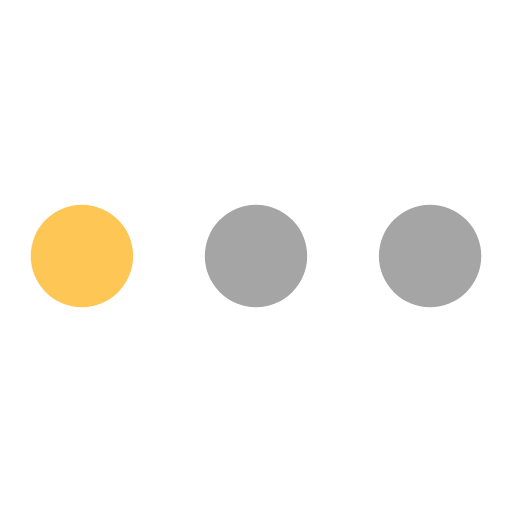
t = 0.00 s
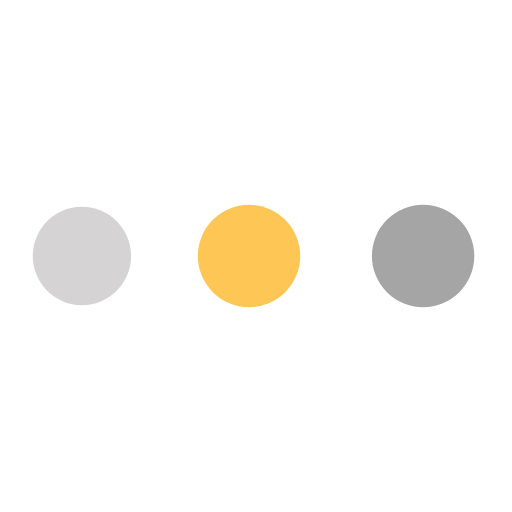
t = 0.40 s
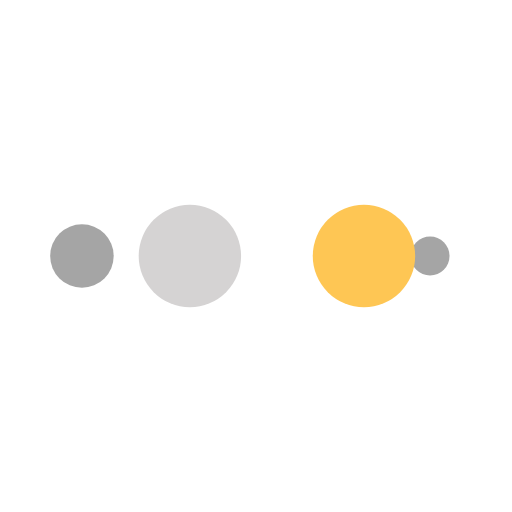
t = 0.67 s
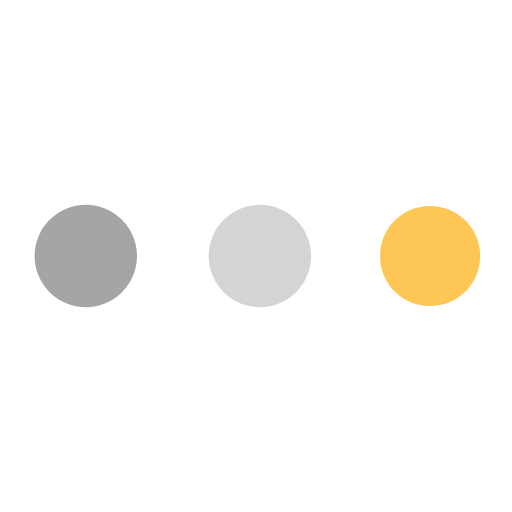
t = 1.06 s
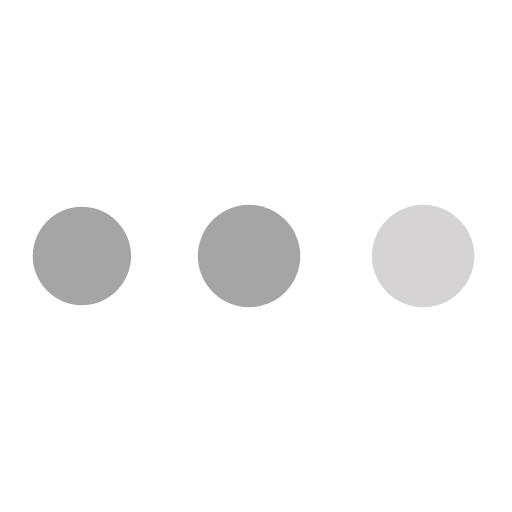
t = 1.46 s
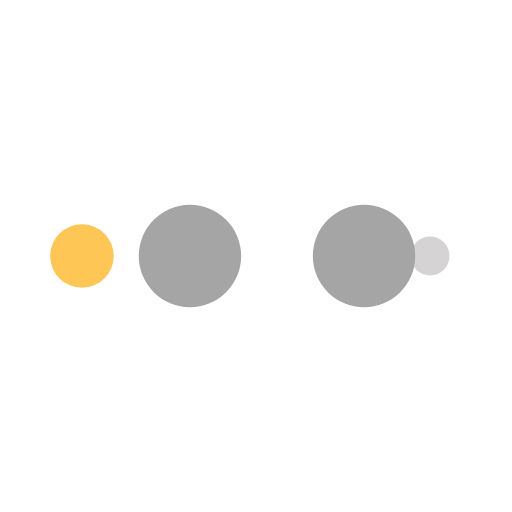
t = 1.73 s

The animated SVG that drew these frames (rendered in a browser with its animation timeline set to each time). Animation: 10 SMIL elements (animate=10); one cycle of 2.13 s, repeats indefinitely.

<?xml version="1.0" encoding="utf-8"?>
<svg xmlns="http://www.w3.org/2000/svg" xmlns:xlink="http://www.w3.org/1999/xlink" style="margin: auto; background: none; display: block; shape-rendering: auto;" width="200px" height="200px" viewBox="0 0 100 100" preserveAspectRatio="xMidYMid">
<circle cx="84" cy="50" r="10" fill="#a5a5a5">
    <animate attributeName="r" repeatCount="indefinite" dur="0.5319148936170213s" calcMode="spline" keyTimes="0;1" values="10;0" keySplines="0 0.5 0.5 1" begin="0s"></animate>
    <animate attributeName="fill" repeatCount="indefinite" dur="2.127659574468085s" calcMode="discrete" keyTimes="0;0.25;0.5;0.75;1" values="#a5a5a5;#a5a5a5;#fec654;#d5d3d3;#a5a5a5" begin="0s"></animate>
</circle><circle cx="16" cy="50" r="10" fill="#a5a5a5">
  <animate attributeName="r" repeatCount="indefinite" dur="2.127659574468085s" calcMode="spline" keyTimes="0;0.25;0.5;0.75;1" values="0;0;10;10;10" keySplines="0 0.5 0.5 1;0 0.5 0.5 1;0 0.5 0.5 1;0 0.5 0.5 1" begin="0s"></animate>
  <animate attributeName="cx" repeatCount="indefinite" dur="2.127659574468085s" calcMode="spline" keyTimes="0;0.25;0.5;0.75;1" values="16;16;16;50;84" keySplines="0 0.5 0.5 1;0 0.5 0.5 1;0 0.5 0.5 1;0 0.5 0.5 1" begin="0s"></animate>
</circle><circle cx="50" cy="50" r="10" fill="#d5d3d3">
  <animate attributeName="r" repeatCount="indefinite" dur="2.127659574468085s" calcMode="spline" keyTimes="0;0.25;0.5;0.75;1" values="0;0;10;10;10" keySplines="0 0.5 0.5 1;0 0.5 0.5 1;0 0.5 0.5 1;0 0.5 0.5 1" begin="-0.5319148936170213s"></animate>
  <animate attributeName="cx" repeatCount="indefinite" dur="2.127659574468085s" calcMode="spline" keyTimes="0;0.25;0.5;0.75;1" values="16;16;16;50;84" keySplines="0 0.5 0.5 1;0 0.5 0.5 1;0 0.5 0.5 1;0 0.5 0.5 1" begin="-0.5319148936170213s"></animate>
</circle><circle cx="84" cy="50" r="10" fill="#fec654">
  <animate attributeName="r" repeatCount="indefinite" dur="2.127659574468085s" calcMode="spline" keyTimes="0;0.25;0.5;0.75;1" values="0;0;10;10;10" keySplines="0 0.5 0.5 1;0 0.5 0.5 1;0 0.5 0.5 1;0 0.5 0.5 1" begin="-1.0638297872340425s"></animate>
  <animate attributeName="cx" repeatCount="indefinite" dur="2.127659574468085s" calcMode="spline" keyTimes="0;0.25;0.5;0.75;1" values="16;16;16;50;84" keySplines="0 0.5 0.5 1;0 0.5 0.5 1;0 0.5 0.5 1;0 0.5 0.5 1" begin="-1.0638297872340425s"></animate>
</circle><circle cx="16" cy="50" r="10" fill="#a5a5a5">
  <animate attributeName="r" repeatCount="indefinite" dur="2.127659574468085s" calcMode="spline" keyTimes="0;0.25;0.5;0.75;1" values="0;0;10;10;10" keySplines="0 0.5 0.5 1;0 0.5 0.5 1;0 0.5 0.5 1;0 0.5 0.5 1" begin="-1.5957446808510638s"></animate>
  <animate attributeName="cx" repeatCount="indefinite" dur="2.127659574468085s" calcMode="spline" keyTimes="0;0.25;0.5;0.75;1" values="16;16;16;50;84" keySplines="0 0.5 0.5 1;0 0.5 0.5 1;0 0.5 0.5 1;0 0.5 0.5 1" begin="-1.5957446808510638s"></animate>
</circle>
<!-- [ldio] generated by https://loading.io/ --></svg>
